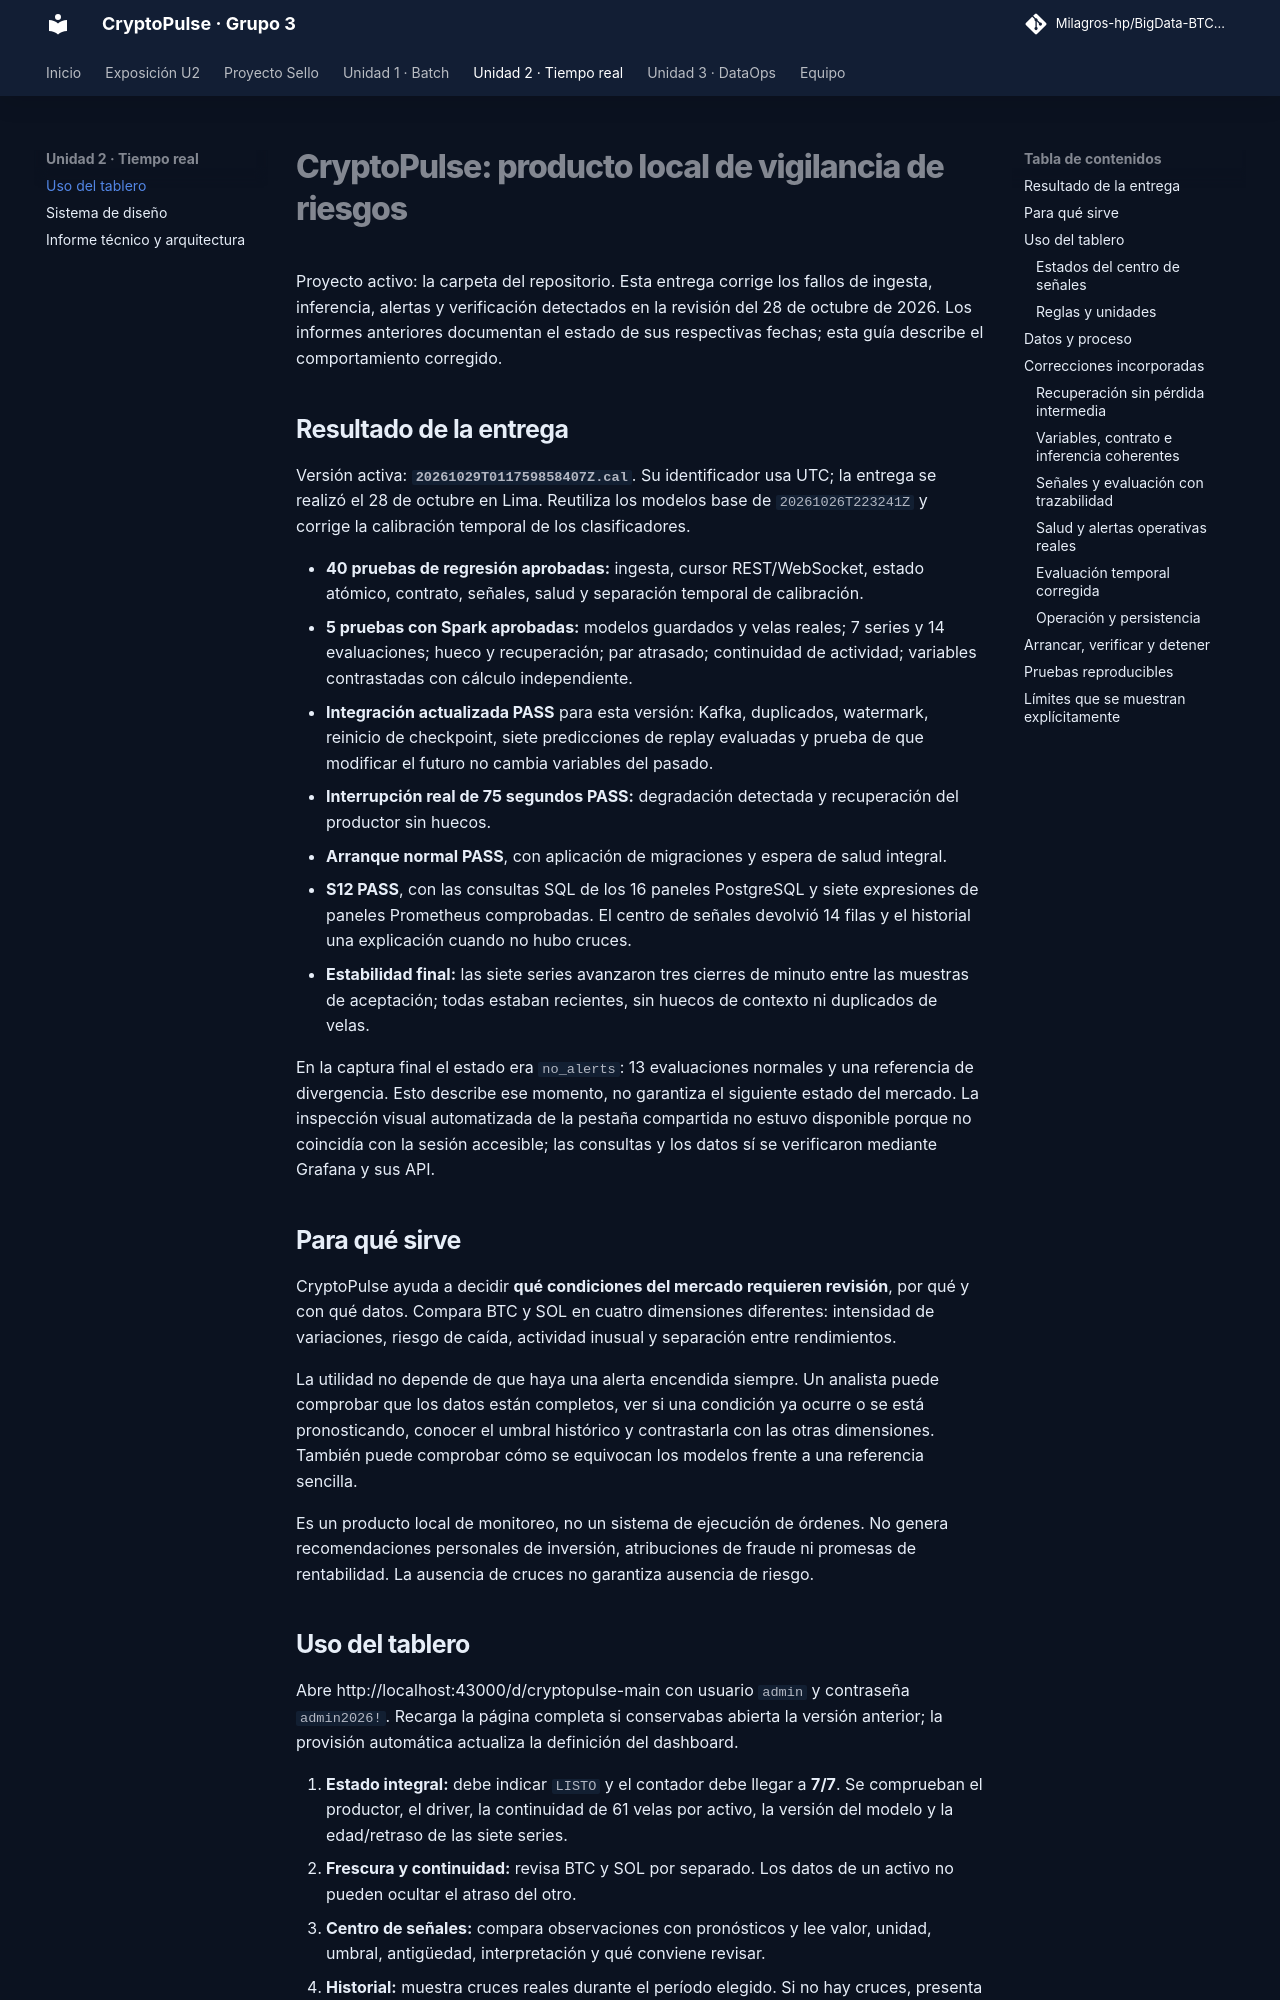

repository: Milagros-hp/BigData-BTC-SOL · page: PRODUCTO_FINAL/index.html · generator: mkdocs

# CryptoPulse: producto local de vigilancia de riesgos

Proyecto activo: la carpeta del repositorio. Esta entrega corrige los fallos de ingesta, inferencia, alertas y verificación detectados en la revisión del 28 de octubre de 2026. Los informes anteriores documentan el estado de sus respectivas fechas; esta guía describe el comportamiento corregido.

## Resultado de la entrega

Versión activa: **`20261029T011759858407Z.cal`**. Su identificador usa UTC; la entrega se realizó el 28 de octubre en Lima. Reutiliza los modelos base de `20261026T223241Z` y corrige la calibración temporal de los clasificadores.

- **40 pruebas de regresión aprobadas:** ingesta, cursor REST/WebSocket, estado atómico, contrato, señales, salud y separación temporal de calibración.
- **5 pruebas con Spark aprobadas:** modelos guardados y velas reales; 7 series y 14 evaluaciones; hueco y recuperación; par atrasado; continuidad de actividad; variables contrastadas con cálculo independiente.
- **Integración actualizada PASS** para esta versión: Kafka, duplicados, watermark, reinicio de checkpoint, siete predicciones de replay evaluadas y prueba de que modificar el futuro no cambia variables del pasado.
- **Interrupción real de 75 segundos PASS:** degradación detectada y recuperación del productor sin huecos.
- **Arranque normal PASS**, con aplicación de migraciones y espera de salud integral.
- **S12 PASS**, con las consultas SQL de los 16 paneles PostgreSQL y siete expresiones de paneles Prometheus comprobadas. El centro de señales devolvió 14 filas y el historial una explicación cuando no hubo cruces.
- **Estabilidad final:** las siete series avanzaron tres cierres de minuto entre las muestras de aceptación; todas estaban recientes, sin huecos de contexto ni duplicados de velas.

En la captura final el estado era `no_alerts`: 13 evaluaciones normales y una referencia de divergencia. Esto describe ese momento, no garantiza el siguiente estado del mercado. La inspección visual automatizada de la pestaña compartida no estuvo disponible porque no coincidía con la sesión accesible; las consultas y los datos sí se verificaron mediante Grafana y sus API.

## Para qué sirve

CryptoPulse ayuda a decidir **qué condiciones del mercado requieren revisión**, por qué y con qué datos. Compara BTC y SOL en cuatro dimensiones diferentes: intensidad de variaciones, riesgo de caída, actividad inusual y separación entre rendimientos.

La utilidad no depende de que haya una alerta encendida siempre. Un analista puede comprobar que los datos están completos, ver si una condición ya ocurre o se está pronosticando, conocer el umbral histórico y contrastarla con las otras dimensiones. También puede comprobar cómo se equivocan los modelos frente a una referencia sencilla.

Es un producto local de monitoreo, no un sistema de ejecución de órdenes. No genera recomendaciones personales de inversión, atribuciones de fraude ni promesas de rentabilidad. La ausencia de cruces no garantiza ausencia de riesgo.
